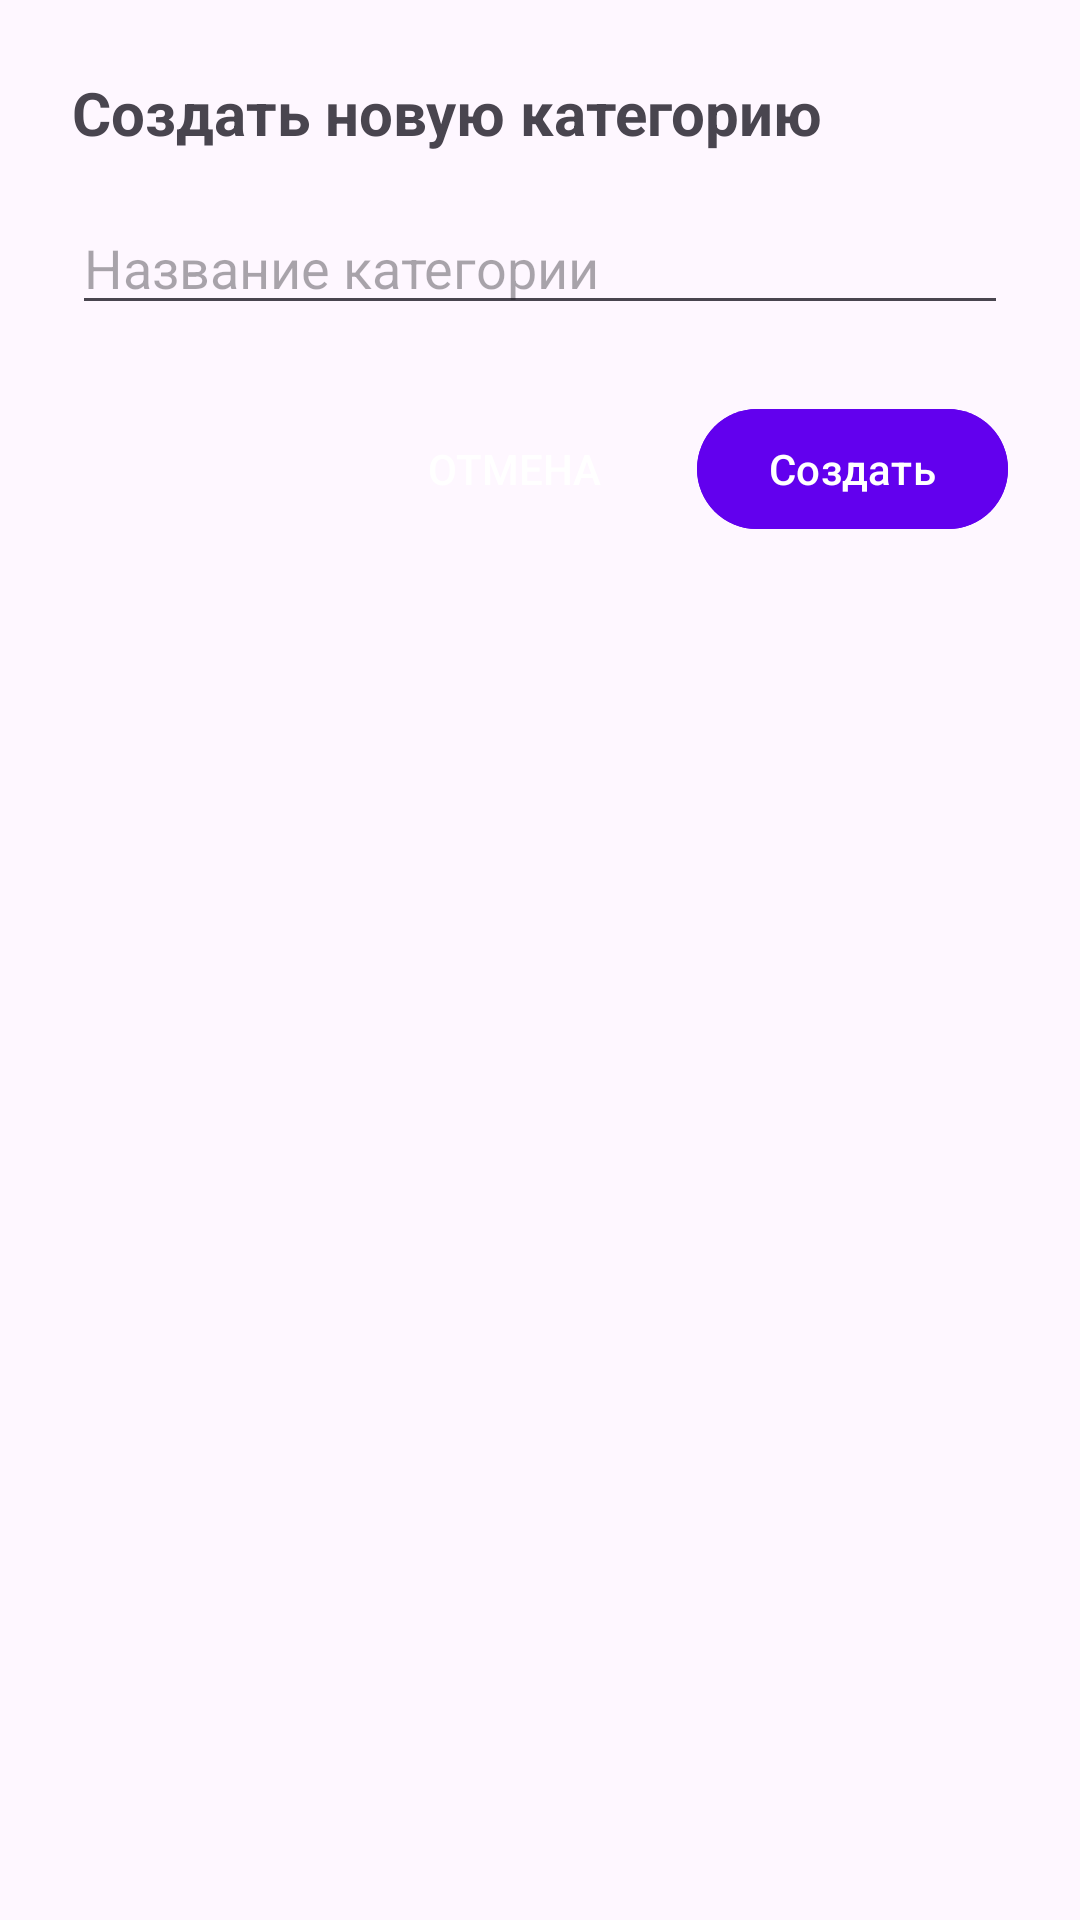

This screen was rendered from an Android layout file. Write that file and the resources it references.
<!-- AndroidManifest.xml: application theme Theme.ForAndroid -->
<!-- res/layout/dialog_create_category.xml -->
<?xml version="1.0" encoding="utf-8"?>
<LinearLayout xmlns:android="http://schemas.android.com/apk/res/android"
    android:layout_width="match_parent"
    android:layout_height="wrap_content"
    android:orientation="vertical"
    android:padding="24dp">

    <TextView
        android:layout_width="wrap_content"
        android:layout_height="wrap_content"
        android:text="Создать новую категорию"
        android:textSize="20sp"
        android:textStyle="bold"
        android:layout_marginBottom="16dp" />

    <EditText
        android:id="@+id/edit_category_name"
        android:layout_width="match_parent"
        android:layout_height="wrap_content"
        android:hint="Название категории"
        android:inputType="text"
        android:maxLines="1"
        android:layout_marginBottom="24dp" />

    <LinearLayout
        android:layout_width="match_parent"
        android:layout_height="wrap_content"
        android:orientation="horizontal"
        android:gravity="end">

        <Button
            android:id="@+id/btn_cancel"
            android:layout_width="wrap_content"
            android:layout_height="wrap_content"
            android:text="Отмена"
            style="?android:attr/borderlessButtonStyle" />

        <Button
            android:id="@+id/btn_create"
            android:layout_width="wrap_content"
            android:layout_height="wrap_content"
            android:text="Создать"
            android:layout_marginStart="8dp"
            android:backgroundTint="#FF6200EE" />

    </LinearLayout>

</LinearLayout>
<!-- resources referenced by this layout -->
<resources>
  <style name="Theme.ForAndroid" parent="Theme.Material3.DayNight.NoActionBar">
          <item name="colorPrimary">@color/purple_500</item>
          <item name="colorPrimaryVariant">@color/purple_700</item>
          <item name="colorOnPrimary">@color/white</item>
          <item name="colorSecondary">@color/teal_200</item>
          <item name="colorSecondaryVariant">@color/teal_700</item>
          <item name="colorOnSecondary">@color/black</item>
          <item name="android:statusBarColor">?attr/colorPrimaryVariant</item>
      </style>
  <!-- not gathered from this repository: default colours our renderer supplied (Android Studio template values) -->
  <color name="purple_500">#FF6200EE</color>
  <color name="purple_700">#FF3700B3</color>
  <color name="teal_200">#FF03DAC5</color>
  <color name="teal_700">#FF018786</color>
  <color name="black">#FF000000</color>
  <color name="white">#FFFFFFFF</color>
</resources>
